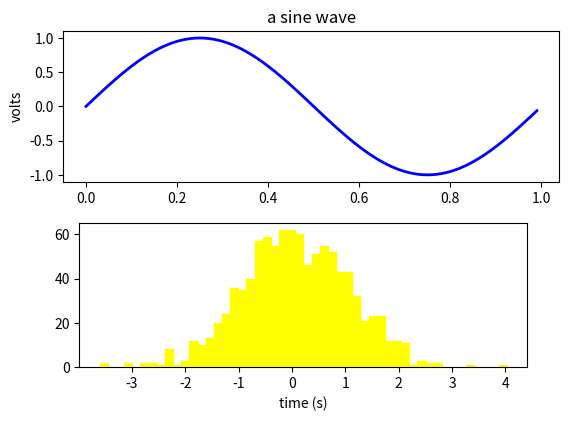
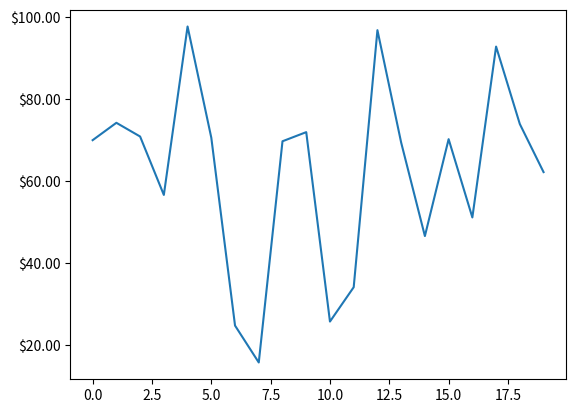

These charts were generated, in order, by the following Python code:
%matplotlib inline

import numpy as np
import matplotlib.pyplot as plt

fig = plt.figure()
fig.subplots_adjust(top=0.8)
ax1 = fig.add_subplot(211)
ax1.set_ylabel('volts')
ax1.set_title('a sine wave')

t = np.arange(0.0, 1.0, 0.01)
s = np.sin(2*np.pi*t)
line, = ax1.plot(t, s, color='blue', lw=2)

# Fixing random state for reproducibility
np.random.seed(19680801)

ax2 = fig.add_axes([0.15, 0.1, 0.7, 0.3])
n, bins, patches = ax2.hist(np.random.randn(1000), 50,
                            facecolor='yellow', edgecolor='yellow')
ax2.set_xlabel('time (s)')

plt.show()

import matplotlib.lines as lines

fig = plt.figure()

l1 = lines.Line2D([0, 1], [0, 1], transform=fig.transFigure, figure=fig)
l2 = lines.Line2D([0, 1], [1, 0], transform=fig.transFigure, figure=fig)
fig.lines.extend([l1, l2])

plt.show()

fig, ax = plt.subplots()
axis = ax.xaxis
axis.get_ticklocs()

axis.get_ticklabels()

axis.get_ticklines()

axis.get_ticklines()

axis.get_ticklines(minor=True)

# Here is a summary of some of the useful accessor methods of the ``Axis``
# (these have corresponding setters where useful, such as
# set_major_formatter)
#
# ======================  =========================================================
# Accessor method         Description
# ======================  =========================================================
# get_scale               The scale of the axis, e.g., 'log' or 'linear'
# get_view_interval       The interval instance of the axis view limits
# get_data_interval       The interval instance of the axis data limits
# get_gridlines           A list of grid lines for the Axis
# get_label               The axis label - a Text instance
# get_ticklabels          A list of Text instances - keyword minor=True|False
# get_ticklines           A list of Line2D instances - keyword minor=True|False
# get_ticklocs            A list of Tick locations - keyword minor=True|False
# get_major_locator       The matplotlib.ticker.Locator instance for major ticks
# get_major_formatter     The matplotlib.ticker.Formatter instance for major ticks
# get_minor_locator       The matplotlib.ticker.Locator instance for minor ticks
# get_minor_formatter     The matplotlib.ticker.Formatter instance for minor ticks
# get_major_ticks         A list of Tick instances for major ticks
# get_minor_ticks         A list of Tick instances for minor ticks
# grid                    Turn the grid on or off for the major or minor ticks
# ======================  =========================================================
#
# Here is an example, not recommended for its beauty, which customizes
# the axes and tick properties

# plt.figure creates a matplotlib.figure.Figure instance
fig = plt.figure()
rect = fig.patch  # a rectangle instance
rect.set_facecolor('lightgoldenrodyellow')

ax1 = fig.add_axes([0.1, 0.3, 0.4, 0.4])
rect = ax1.patch
rect.set_facecolor('lightslategray')


for label in ax1.xaxis.get_ticklabels():
    # label is a Text instance
    label.set_color('red')
    label.set_rotation(45)
    label.set_fontsize(16)

for line in ax1.yaxis.get_ticklines():
    # line is a Line2D instance
    line.set_color('green')
    line.set_markersize(25)
    line.set_markeredgewidth(3)

plt.show()

import matplotlib.ticker as ticker

# Fixing random state for reproducibility
np.random.seed(19680801)

fig = plt.figure()
ax = fig.add_subplot(111)
ax.plot(100*np.random.rand(20))

formatter = ticker.FormatStrFormatter('$%1.2f')
ax.yaxis.set_major_formatter(formatter)

for tick in ax.yaxis.get_major_ticks():
    tick.label1On = False
    tick.label2On = True
    tick.label2.set_color('green')

plt.show()